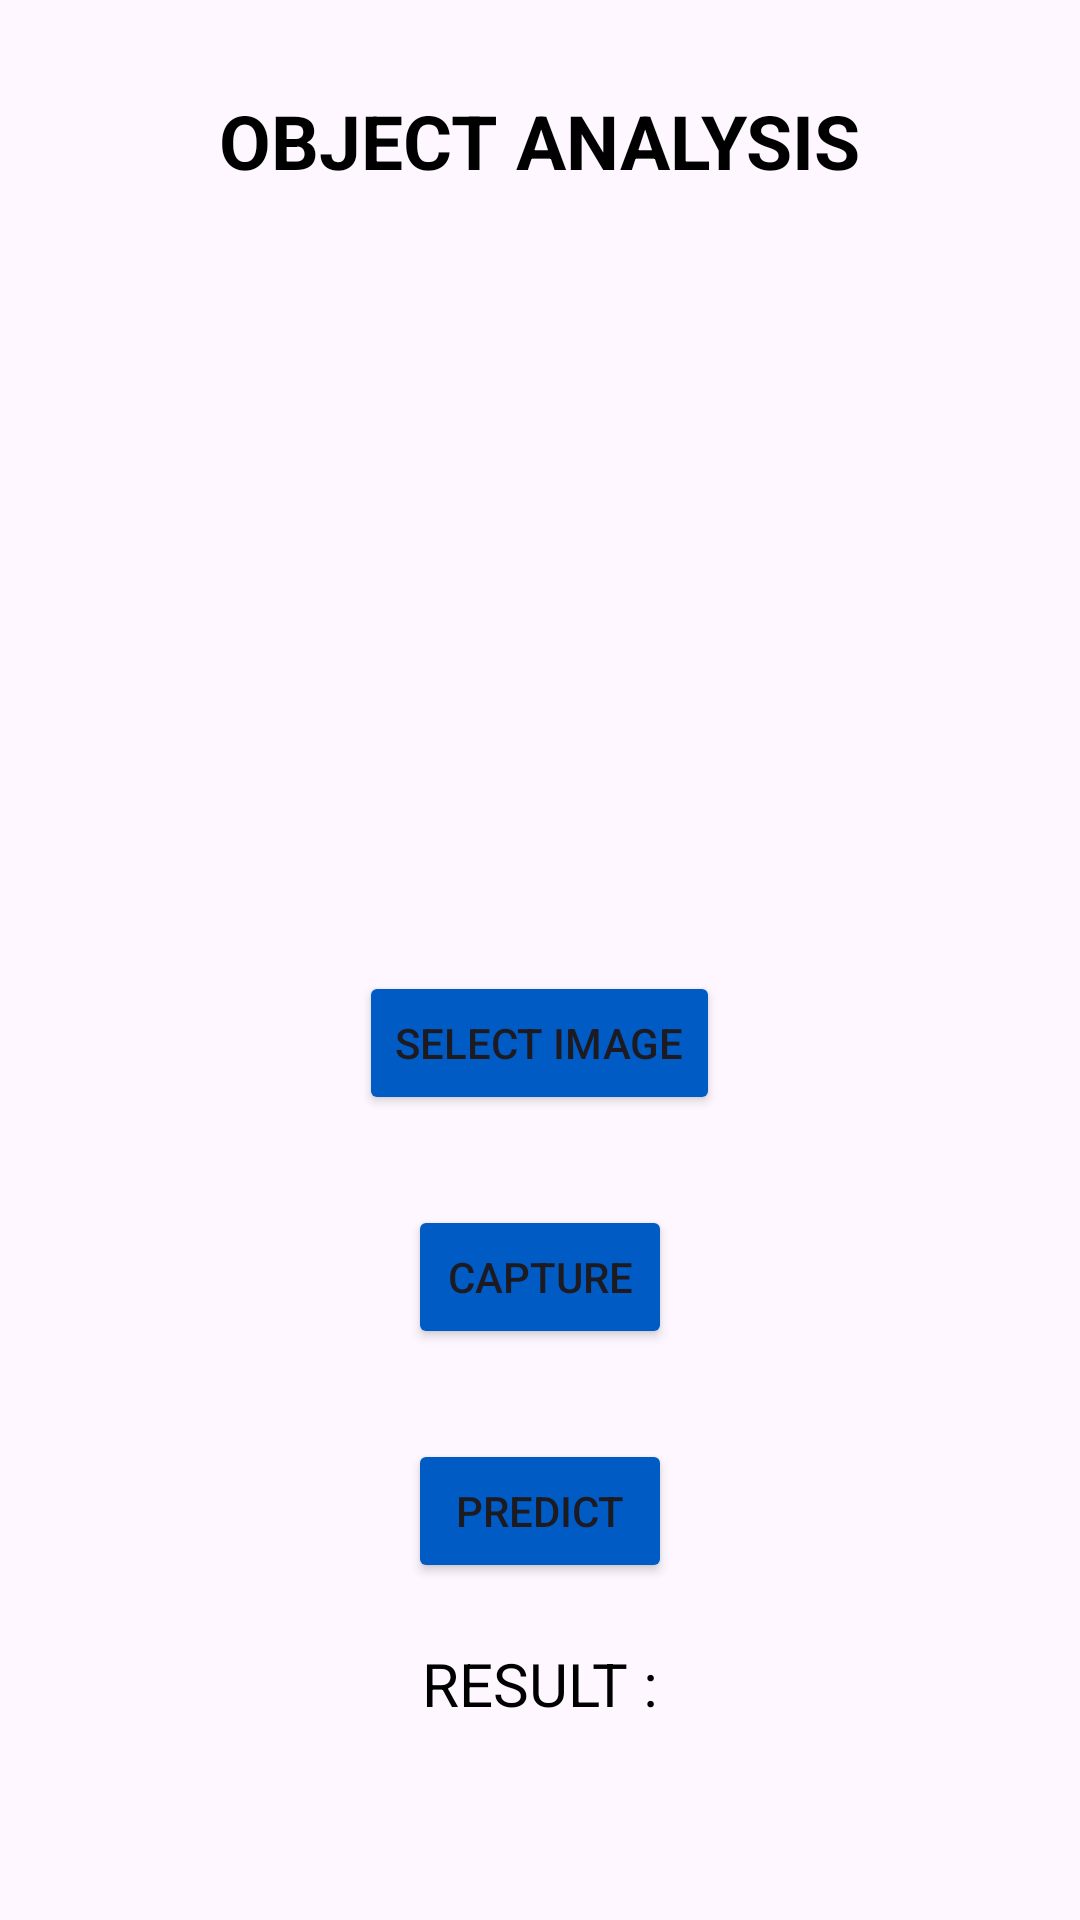

The Android layout XML behind this screen, and the referenced resources:
<!-- AndroidManifest.xml: application theme Theme.Object_recognition -->
<!-- res/layout/activity_recognition.xml -->
<?xml version="1.0" encoding="utf-8"?>
<RelativeLayout xmlns:android="http://schemas.android.com/apk/res/android"
    xmlns:app="http://schemas.android.com/apk/res-auto"
    xmlns:tools="http://schemas.android.com/tools"
    android:layout_width="match_parent"
    android:layout_height="match_parent"
    android:background="@drawable/backg"
    tools:context=".recognition">
    <TextView
        android:id="@+id/txtObj"
        android:layout_width="wrap_content"
        android:layout_height="wrap_content"
        android:text="OBJECT ANALYSIS"
        android:textColor="@color/black"
        android:textSize="25dp"
        android:textStyle="bold"
        android:layout_marginTop="30dp"


        android:layout_centerHorizontal="true"/>


    <ImageView
        android:id="@+id/imgView"
        android:layout_below="@id/txtObj"
        android:layout_centerHorizontal="true"
        android:layout_marginTop="30dp"

        android:layout_width="200dp"
        android:layout_height="200dp"/>

    <Button
        android:layout_width="wrap_content"
        android:layout_height="wrap_content"
        android:layout_below="@id/imgView"
        android:layout_marginTop="30dp"
        android:layout_centerHorizontal="true"
        android:backgroundTint="#005bc5"
        android:text="SELECT IMAGE"
        android:id="@+id/selectBtn"/>

    <Button
        android:layout_width="wrap_content"
        android:layout_height="wrap_content"
        android:layout_below="@id/selectBtn"
        android:backgroundTint="#005bc5"
        android:text="CAPTURE"
        android:id="@+id/captureBtn"
        android:layout_marginTop="30dp"
        android:layout_centerHorizontal="true"/>

    <Button
        android:layout_width="wrap_content"
        android:layout_height="wrap_content"
        android:text="PREDICT"
        android:layout_below="@id/captureBtn"
        android:backgroundTint="#005bc5"
        android:id="@+id/predictBtn"
        android:layout_marginTop="30dp"
        android:layout_centerHorizontal="true"/>

    <TextView
        android:layout_width="wrap_content"
        android:layout_height="wrap_content"
        android:id="@+id/result"
        android:layout_below="@id/predictBtn"
        android:layout_centerHorizontal="true"
        android:textColor="@color/black"
        android:textSize="20dp"
        android:layout_marginTop="20dp"
        android:text="RESULT :"/>

</RelativeLayout>
<!-- resources referenced by this layout -->
<resources>
  <style name="Theme.Object_recognition" parent="Base.Theme.Object_recognition" />
  <style name="Base.Theme.Object_recognition" parent="Theme.Material3.DayNight.NoActionBar">
          
          
      </style>
  <!-- not gathered from this repository: default colours our renderer supplied (Android Studio template values) -->
  <color name="black">#FF000000</color>
</resources>
